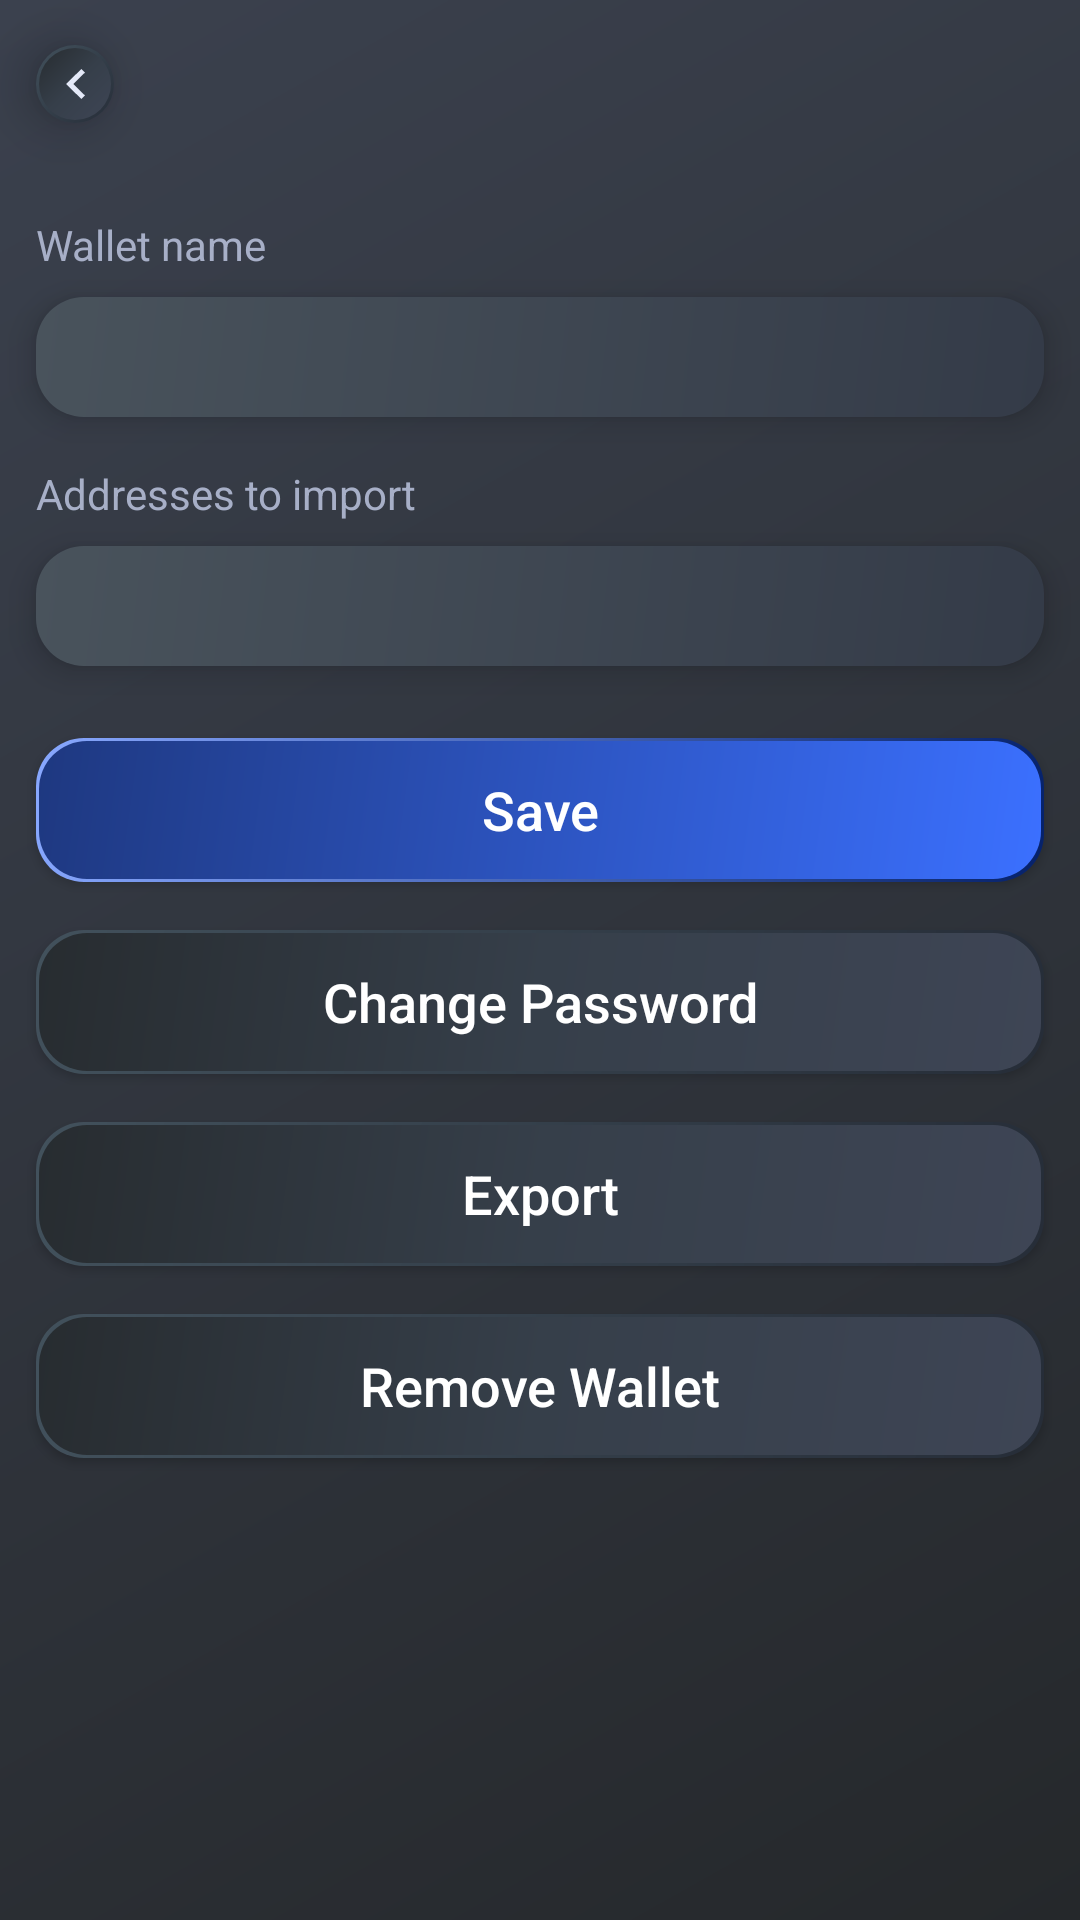

Here is an Android app screen rendered from its layout file. Give the layout XML and the strings, colors and styles it references.
<!-- AndroidManifest.xml: application theme Theme.ScPrimeWallet -->
<!-- res/layout/activity_wallet_settings.xml -->
<?xml version="1.0" encoding="utf-8"?>
<androidx.constraintlayout.widget.ConstraintLayout xmlns:android="http://schemas.android.com/apk/res/android"
    xmlns:app="http://schemas.android.com/apk/res-auto"
    xmlns:tools="http://schemas.android.com/tools"
    android:layout_width="match_parent"
    android:layout_height="match_parent"
    android:background="@drawable/activity_background"
    tools:context=".activities.walletsettings.WalletSettingsActivity">

    <include
        android:id="@+id/customActionBar"
        layout="@layout/custom_action_bar"
        app:layout_constraintEnd_toEndOf="parent"
        app:layout_constraintStart_toStartOf="parent"
        app:layout_constraintTop_toTopOf="parent" />

    <ScrollView
        android:layout_width="0dp"
        android:layout_height="0dp"
        app:layout_constraintTop_toBottomOf="@+id/customActionBar"
        app:layout_constraintStart_toStartOf="parent"
        app:layout_constraintEnd_toEndOf="parent"
        app:layout_constraintBottom_toBottomOf="parent" >

        <androidx.constraintlayout.widget.ConstraintLayout
            android:layout_width="match_parent"
            android:layout_height="wrap_content" >

            <TextView
                android:id="@+id/walletSettingsNameLabel"
                android:layout_width="wrap_content"
                android:layout_height="wrap_content"
                android:layout_marginStart="12dp"
                android:layout_marginTop="16dp"
                android:text="Wallet name"
                android:textColor="@color/white_secondary"
                app:layout_constraintStart_toStartOf="parent"
                app:layout_constraintTop_toTopOf="parent"
                app:layout_constraintBottom_toTopOf="@+id/walletSettingsName" />

            <EditText
                android:id="@+id/walletSettingsName"
                android:layout_width="0dp"
                android:layout_height="40dp"
                android:layout_marginTop="8dp"
                android:layout_marginEnd="12dp"
                android:background="@drawable/edittext_background"
                android:elevation="6dp"
                android:inputType="text"
                android:paddingStart="12dp"
                android:paddingEnd="12dp"
                app:layout_constraintEnd_toEndOf="parent"
                app:layout_constraintStart_toStartOf="@+id/walletSettingsNameLabel"
                app:layout_constraintTop_toBottomOf="@+id/walletSettingsNameLabel"
                app:layout_constraintBottom_toTopOf="@+id/walletSettingsAddressesLabel" />

            <TextView
                android:id="@+id/walletSettingsAddressesLabel"
                android:layout_width="wrap_content"
                android:layout_height="wrap_content"
                android:layout_marginStart="12dp"
                android:layout_marginTop="16dp"
                android:text="Addresses to import"
                android:textColor="@color/white_secondary"
                app:layout_constraintStart_toStartOf="parent"
                app:layout_constraintTop_toBottomOf="@+id/walletSettingsName"
                app:layout_constraintBottom_toTopOf="@+id/walletSettingsAddresses" />

            <EditText
                android:id="@+id/walletSettingsAddresses"
                android:layout_width="0dp"
                android:layout_height="40dp"
                android:layout_marginTop="8dp"
                android:layout_marginEnd="12dp"
                android:background="@drawable/edittext_background"
                android:elevation="6dp"
                android:inputType="number"
                android:paddingStart="12dp"
                android:paddingEnd="12dp"
                app:layout_constraintEnd_toEndOf="parent"
                app:layout_constraintStart_toStartOf="@+id/walletSettingsAddressesLabel"
                app:layout_constraintTop_toBottomOf="@+id/walletSettingsAddressesLabel"
                app:layout_constraintBottom_toTopOf="@+id/walletSettingsSave" />

            <androidx.appcompat.widget.AppCompatButton
                android:id="@+id/walletSettingsSave"
                android:layout_width="0dp"
                android:layout_height="wrap_content"
                android:layout_marginTop="24dp"
                android:background="@drawable/button_background_blue"
                android:clipToPadding="false"
                android:elevation="10dp"
                android:text="Save"
                android:textAllCaps="false"
                android:textSize="18sp"
                app:layout_constraintEnd_toEndOf="@+id/walletSettingsName"
                app:layout_constraintStart_toStartOf="@+id/walletSettingsName"
                app:layout_constraintTop_toBottomOf="@+id/walletSettingsAddresses"
                app:layout_constraintBottom_toTopOf="@+id/walletSettingsChangePassword" />

            <androidx.appcompat.widget.AppCompatButton
                android:id="@+id/walletSettingsChangePassword"
                android:layout_width="0dp"
                android:layout_height="wrap_content"
                android:layout_marginTop="16dp"
                android:background="@drawable/button_background"
                android:clipToPadding="false"
                android:elevation="10dp"
                android:text="Change Password"
                android:textAllCaps="false"
                android:textSize="18sp"
                app:layout_constraintEnd_toEndOf="@+id/walletSettingsName"
                app:layout_constraintStart_toStartOf="@+id/walletSettingsName"
                app:layout_constraintTop_toBottomOf="@+id/walletSettingsSave"
                app:layout_constraintBottom_toTopOf="@+id/walletSettingsExport" />

            <androidx.appcompat.widget.AppCompatButton
                android:id="@+id/walletSettingsExport"
                android:layout_width="0dp"
                android:layout_height="wrap_content"
                android:layout_marginTop="16dp"
                android:background="@drawable/button_background"
                android:clipToPadding="false"
                android:elevation="10dp"
                android:text="Export"
                android:textAllCaps="false"
                android:textSize="18sp"
                app:layout_constraintEnd_toEndOf="@+id/walletSettingsName"
                app:layout_constraintStart_toStartOf="@+id/walletSettingsName"
                app:layout_constraintTop_toBottomOf="@+id/walletSettingsChangePassword"
                app:layout_constraintBottom_toTopOf="@+id/walletSettingsDelete" />

            <androidx.appcompat.widget.AppCompatButton
                android:id="@+id/walletSettingsDelete"
                android:layout_width="0dp"
                android:layout_height="wrap_content"
                android:layout_marginTop="16dp"
                android:layout_marginBottom="32dp"
                android:background="@drawable/button_background"
                android:clipToPadding="false"
                android:elevation="10dp"
                android:text="Remove Wallet"
                android:textAllCaps="false"
                android:textSize="18sp"
                app:layout_constraintEnd_toEndOf="@+id/walletSettingsName"
                app:layout_constraintStart_toStartOf="@+id/walletSettingsName"
                app:layout_constraintTop_toBottomOf="@+id/walletSettingsExport"
                app:layout_constraintBottom_toBottomOf="parent" />

        </androidx.constraintlayout.widget.ConstraintLayout>

    </ScrollView>

</androidx.constraintlayout.widget.ConstraintLayout>
<!-- res/layout/custom_action_bar.xml (included above) -->
<?xml version="1.0" encoding="utf-8"?>
<androidx.constraintlayout.widget.ConstraintLayout xmlns:android="http://schemas.android.com/apk/res/android"
    xmlns:app="http://schemas.android.com/apk/res-auto"
    xmlns:tools="http://schemas.android.com/tools"
    android:layout_width="match_parent"
    android:layout_height="?android:attr/actionBarSize">

    <androidx.appcompat.widget.AppCompatImageButton
        android:id="@+id/actionBarBack"
        android:layout_width="0dp"
        android:layout_height="26dp"
        android:layout_marginStart="12dp"
        android:elevation="10dp"
        android:background="@drawable/button_background"
        app:srcCompat="@drawable/ic_back"
        app:layout_constraintDimensionRatio="1"
        app:layout_constraintBottom_toBottomOf="parent"
        app:layout_constraintStart_toStartOf="parent"
        app:layout_constraintTop_toTopOf="parent" />

    <TextView
        android:id="@+id/actionBarTitle"
        android:layout_width="wrap_content"
        android:layout_height="wrap_content"
        android:layout_marginStart="12dp"
        android:textColor="@android:color/white"
        android:textSize="18sp"
        app:layout_constraintBottom_toBottomOf="parent"
        app:layout_constraintStart_toEndOf="@+id/actionBarBack"
        app:layout_constraintTop_toTopOf="parent" />

    <androidx.appcompat.widget.AppCompatImageButton
        android:id="@+id/actionBarExtra2"
        android:layout_width="0dp"
        android:layout_height="26dp"
        android:layout_marginEnd="12dp"
        android:elevation="10dp"
        android:padding="6dp"
        android:scaleType="fitCenter"
        android:visibility="gone"
        android:background="@drawable/button_background"
        app:layout_constraintDimensionRatio="1"
        app:layout_constraintBottom_toBottomOf="parent"
        app:layout_constraintEnd_toStartOf="@+id/actionBarExtra"
        app:layout_constraintTop_toTopOf="parent" />

    <androidx.appcompat.widget.AppCompatImageButton
        android:id="@+id/actionBarExtra"
        android:layout_width="0dp"
        android:layout_height="26dp"
        android:layout_marginEnd="12dp"
        android:elevation="10dp"
        android:background="@drawable/button_background"
        android:visibility="gone"
        app:layout_constraintDimensionRatio="1"
        app:layout_constraintBottom_toBottomOf="parent"
        app:layout_constraintEnd_toEndOf="parent"
        app:layout_constraintTop_toTopOf="parent" />

</androidx.constraintlayout.widget.ConstraintLayout>
<!-- resources referenced by this layout -->
<resources>
  <color name="white_secondary">#A7AFC7</color>
  <!-- drawable activity_background (drawable) -->
  <?xml version="1.0" encoding="utf-8"?>
  <shape xmlns:android="http://schemas.android.com/apk/res/android">
      <gradient
          android:type="linear"
          android:angle="315"
          android:startColor="#3B414E"
          android:endColor="#25282B" />
  </shape>
  <!-- drawable button_background (drawable) -->
  <?xml version="1.0" encoding="utf-8"?>
  <layer-list xmlns:android="http://schemas.android.com/apk/res/android" >
      <item>
          <shape android:shape="rectangle" >
              <gradient
                  android:angle="135"
                  android:endColor="#42515C"
                  android:startColor="#262D38" />
              <corners android:radius="16dp"/>
          </shape>
      </item>
      <item
          android:bottom="1dp"
          android:left="1dp"
          android:right="1dp"
          android:top="1dp">
          <shape android:shape="rectangle" >
              <gradient
                  android:type="linear"
                  android:angle="315"
                  android:startColor="#272C30"
                  android:centerColor="#363F4A"
                  android:endColor="#3E4555" />
              <corners android:radius="16dp"/>
          </shape>
      </item>
  </layer-list>
  <!-- drawable button_background_blue (drawable) -->
  <?xml version="1.0" encoding="utf-8"?>
  <layer-list xmlns:android="http://schemas.android.com/apk/res/android" >
      <item>
          <shape android:shape="rectangle" >
              <gradient
                  android:angle="135"
                  android:endColor="#88A8FF"
                  android:startColor="#05216A" />
              <corners android:radius="16dp"/>
          </shape>
      </item>
      <item
          android:bottom="1dp"
          android:left="1dp"
          android:right="1dp"
          android:top="1dp">
          <shape android:shape="rectangle" >
              <gradient
                  android:type="linear"
                  android:angle="315"
                  android:startColor="#1E3880"
                  android:endColor="#3B70FF" />
              <corners android:radius="16dp"/>
          </shape>
      </item>
  </layer-list>
  <!-- drawable edittext_background (drawable) -->
  <?xml version="1.0" encoding="utf-8"?>
  <shape xmlns:android="http://schemas.android.com/apk/res/android">
      <gradient
          android:type="linear"
          android:angle="315"
          android:startColor="#49535C"
          android:endColor="#343B48" />
      <corners android:radius="16dp"/>
  </shape>
  <!-- drawable ic_back (drawable) -->
  <vector xmlns:android="http://schemas.android.com/apk/res/android"
      android:width="6.175dp"
      android:height="10dp"
      android:viewportWidth="6.175"
      android:viewportHeight="10">
    <path
        android:pathData="M6.175,8.825 L2.358,5l3.817,-3.825L5,0l-5,5 5,5Z"
        android:fillColor="#e4e9f8"/>
  </vector>
  <style name="Theme.ScPrimeWallet" parent="Theme.MaterialComponents.NoActionBar">
          
          <item name="colorPrimary">@color/blue_scp</item>
          <item name="colorPrimaryVariant">@color/blue_scp_dark</item>
          <item name="colorOnPrimary">@android:color/white</item>
          
          <item name="colorSecondary">@color/blue_scp</item>
          <item name="colorSecondaryVariant">@color/blue_scp_dark</item>
          <item name="colorOnSecondary">@android:color/black</item>
          
          <item name="android:statusBarColor" tools:targetApi="l">?attr/colorPrimaryVariant</item>
          
      </style>
  <color name="blue_scp">#3B70FF</color>
  <color name="blue_scp_dark">#1E3880</color>
</resources>
